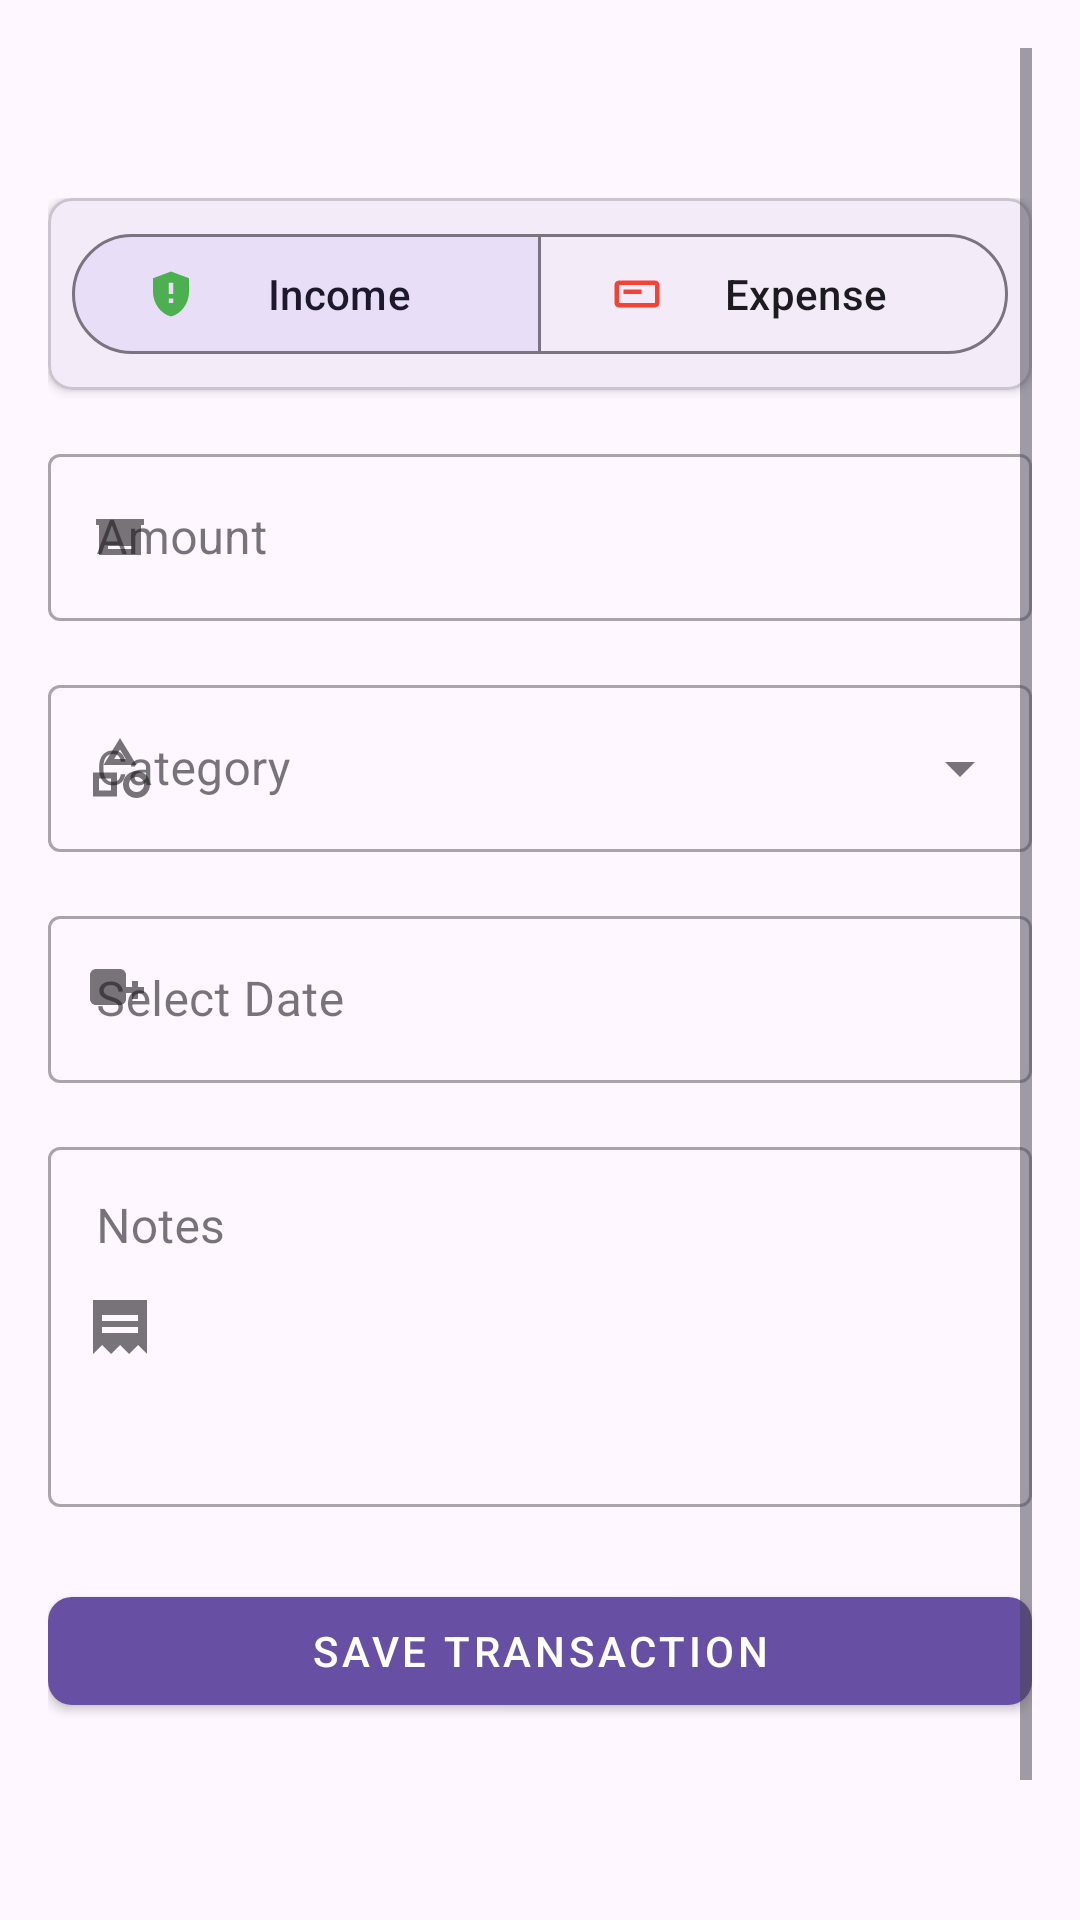

Reconstruct the res/layout file that produces this screen, plus the resources it refers to.
<!-- AndroidManifest.xml: application theme Theme.EspenseTrackerApp -->
<!-- res/layout/fragment_add_transaction.xml -->
<?xml version="1.0" encoding="utf-8"?>
<ScrollView xmlns:android="http://schemas.android.com/apk/res/android"
    xmlns:app="http://schemas.android.com/apk/res-auto"
    android:layout_width="match_parent"
    android:layout_height="match_parent"
    android:fillViewport="true"
    android:padding="16dp">

    <LinearLayout
        android:layout_marginTop="50dp"
        android:layout_width="match_parent"
        android:layout_height="wrap_content"
        android:orientation="vertical">

        
        <com.google.android.material.card.MaterialCardView
            android:layout_width="match_parent"
            android:layout_height="wrap_content"
            android:layout_marginBottom="16dp"
            app:cardCornerRadius="8dp"
            app:cardElevation="2dp">

            <com.google.android.material.button.MaterialButtonToggleGroup
                android:id="@+id/radioGroup_type"
                android:layout_width="match_parent"
                android:layout_height="wrap_content"
                android:layout_margin="8dp"
                app:singleSelection="true"
                app:checkedButton="@id/radio_income">

                <com.google.android.material.button.MaterialButton
                    android:id="@+id/radio_income"
                    style="?attr/materialButtonOutlinedStyle"
                    android:layout_width="0dp"
                    android:layout_height="wrap_content"
                    android:layout_weight="1"
                    android:text="Income"
                    app:icon="@drawable/ic_income"
                    app:iconTint="@color/green_500" />

                <com.google.android.material.button.MaterialButton
                    android:id="@+id/radio_expense"
                    style="?attr/materialButtonOutlinedStyle"
                    android:layout_width="0dp"
                    android:layout_height="wrap_content"
                    android:layout_weight="1"
                    android:text="Expense"
                    app:icon="@drawable/ic_expense"
                    app:iconTint="@color/red_500" />
            </com.google.android.material.button.MaterialButtonToggleGroup>
        </com.google.android.material.card.MaterialCardView>

        
        <com.google.android.material.textfield.TextInputLayout
            android:id="@+id/amount_container"
            android:layout_width="match_parent"
            android:layout_height="wrap_content"
            android:layout_marginBottom="16dp"
            app:prefixText="R"
            app:startIconDrawable="@drawable/ic_money"
            style="@style/Widget.MaterialComponents.TextInputLayout.OutlinedBox">

            <com.google.android.material.textfield.TextInputEditText
                android:id="@+id/editText_amount"
                android:layout_width="match_parent"
                android:layout_height="wrap_content"
                android:hint="Amount"
                android:inputType="numberDecimal" />
        </com.google.android.material.textfield.TextInputLayout>

        
        <com.google.android.material.textfield.TextInputLayout
            android:id="@+id/category_container"
            android:layout_width="match_parent"
            android:layout_height="wrap_content"
            android:layout_marginBottom="16dp"
            app:startIconDrawable="@drawable/ic_category"
            style="@style/Widget.MaterialComponents.TextInputLayout.OutlinedBox.ExposedDropdownMenu">

            <AutoCompleteTextView
                android:id="@+id/spinner_category"
                android:layout_width="match_parent"
                android:layout_height="wrap_content"
                android:hint="Category"
                android:inputType="none" />
        </com.google.android.material.textfield.TextInputLayout>

        
        <com.google.android.material.textfield.TextInputLayout
            android:id="@+id/date_container"
            android:layout_width="match_parent"
            android:layout_height="wrap_content"
            android:layout_marginBottom="16dp"
            app:startIconDrawable="@drawable/ic_date"
            style="@style/Widget.MaterialComponents.TextInputLayout.OutlinedBox">

            <com.google.android.material.textfield.TextInputEditText
                android:id="@+id/textView_date"
                android:layout_width="match_parent"
                android:layout_height="wrap_content"
                android:hint="Select Date"
                android:inputType="none"
                android:focusable="false"
                android:clickable="true" />
        </com.google.android.material.textfield.TextInputLayout>

        
        <com.google.android.material.textfield.TextInputLayout
            android:layout_width="match_parent"
            android:layout_height="wrap_content"
            android:layout_marginBottom="24dp"
            app:startIconDrawable="@drawable/ic_notes"
            style="@style/Widget.MaterialComponents.TextInputLayout.OutlinedBox">

            <com.google.android.material.textfield.TextInputEditText
                android:id="@+id/editText_notes"
                android:layout_width="match_parent"
                android:layout_height="120dp"
                android:hint="Notes"
                android:gravity="top"
                android:inputType="textMultiLine" />
        </com.google.android.material.textfield.TextInputLayout>

        
        <com.google.android.material.button.MaterialButton
            android:id="@+id/button_submit"
            android:layout_width="match_parent"
            android:layout_height="wrap_content"
            android:text="Save Transaction"
            style="@style/Widget.MaterialComponents.Button"
            app:icon="@drawable/ic_save"
            app:iconGravity="textStart"
            app:cornerRadius="8dp" />
    </LinearLayout>
</ScrollView>
<!-- resources referenced by this layout -->
<resources>
  <color name="green_500">#4CAF50</color>
  <color name="red_500">#F44336</color>
  <!-- drawable ic_category (drawable) -->
  <vector xmlns:android="http://schemas.android.com/apk/res/android"
      android:width="24dp"
      android:height="24dp"
      android:viewportWidth="24"
      android:viewportHeight="24">
      <path
          android:fillColor="#FF000000"
          android:pathData="M12,2l-5.5,9h11L12,2zm0,3.84L13.93,9h-3.87L12,5.84zM17.5,13c-2.49,0 -4.5,2.01 -4.5,4.5s2.01,4.5 4.5,4.5 4.5,-2.01 4.5,-4.5 -2.01,-4.5 -4.5,-4.5zm0,7c-1.38,0 -2.5,-1.12 -2.5,-2.5s1.12,-2.5 2.5,-2.5 2.5,1.12 2.5,2.5 -1.12,2.5 -2.5,2.5zM3,21.5h8v-8H3v8zm2,-6h4v4H5v-4z"/>
  </vector>
  <!-- drawable ic_date (drawable) -->
  <vector xmlns:android="http://schemas.android.com/apk/res/android"
      android:width="24dp"
      android:height="24dp"
      android:viewportWidth="24"
      android:viewportHeight="24">
      <path
          android:fillColor="#FF000000"
          android:pathData="M12,2H4c-1.1,0 -2,0.9 -2,2v8c0,1.1 0.9,2 2,2h8c1.1,0 2,-0.9 2,-2V4c0,-1.1 -0.9,-2 -2,-2zm6,4h-2v2h-2v2h2v2h2v-2h2V8h-2V6z"/>
  </vector>
  <!-- drawable ic_expense (drawable) -->
  <vector xmlns:android="http://schemas.android.com/apk/res/android"
      android:width="24dp"
      android:height="24dp"
      android:viewportWidth="24"
      android:viewportHeight="24">
      <path
          android:fillColor="#FF000000"
          android:pathData="M20,6H4c-1.1,0 -2,0.9 -2,2v8c0,1.1 0.9,2 2,2h16c1.1,0 2,-0.9 2,-2V8c0,-1.1 -0.9,-2 -2,-2zM4,16V8h16v8H4zM14,12H6v-2h8v2z"/>
  </vector>
  <!-- drawable ic_income (drawable) -->
  <vector xmlns:android="http://schemas.android.com/apk/res/android"
      android:width="24dp"
      android:height="24dp"
      android:viewportWidth="24"
      android:viewportHeight="24">
      <path
          android:fillColor="#FF000000"
          android:pathData="M12,2L4,5v6.09c0,5.05 3.41,9.76 8,10.91c4.59,-1.15 8,-5.86 8,-10.91V5L12,2zm1,14h-2v-2h2v2zm0,-4h-2V7h2v5z"/>
  </vector>
  <!-- drawable ic_money (drawable) -->
  <vector xmlns:android="http://schemas.android.com/apk/res/android"
      android:width="24dp"
      android:height="24dp"
      android:viewportWidth="24"
      android:viewportHeight="24">
      <path
          android:fillColor="#FF000000"
          android:pathData="M5,8h14v10H5V8zm7,1c1.1,0 2,0.9 2,2s-0.9,2 -2,2 -2,-0.9 -2,-2 0.9,-2 2,-2zm-4,7h8v-1H8v1z"/>
      <path
          android:fillColor="#FF000000"
          android:pathData="M4,6h16v2H4z"/>
  </vector>
  <!-- drawable ic_notes (drawable) -->
  <vector xmlns:android="http://schemas.android.com/apk/res/android"
      android:width="24dp"
      android:height="24dp"
      android:viewportWidth="24"
      android:viewportHeight="24">
      <path
          android:fillColor="#FF000000"
          android:pathData="M21,3H3v18l3-3 3,3 3-3 3,3 3-3 3,3V3zM6,12h12v2H6v-2zm0,-4h12v2H6V8z"/>
  </vector>
  <style name="Theme.EspenseTrackerApp" parent="Base.Theme.EspenseTrackerApp" />
  <style name="Base.Theme.EspenseTrackerApp" parent="Theme.Material3.Light.NoActionBar">
          
          
      </style>
</resources>
